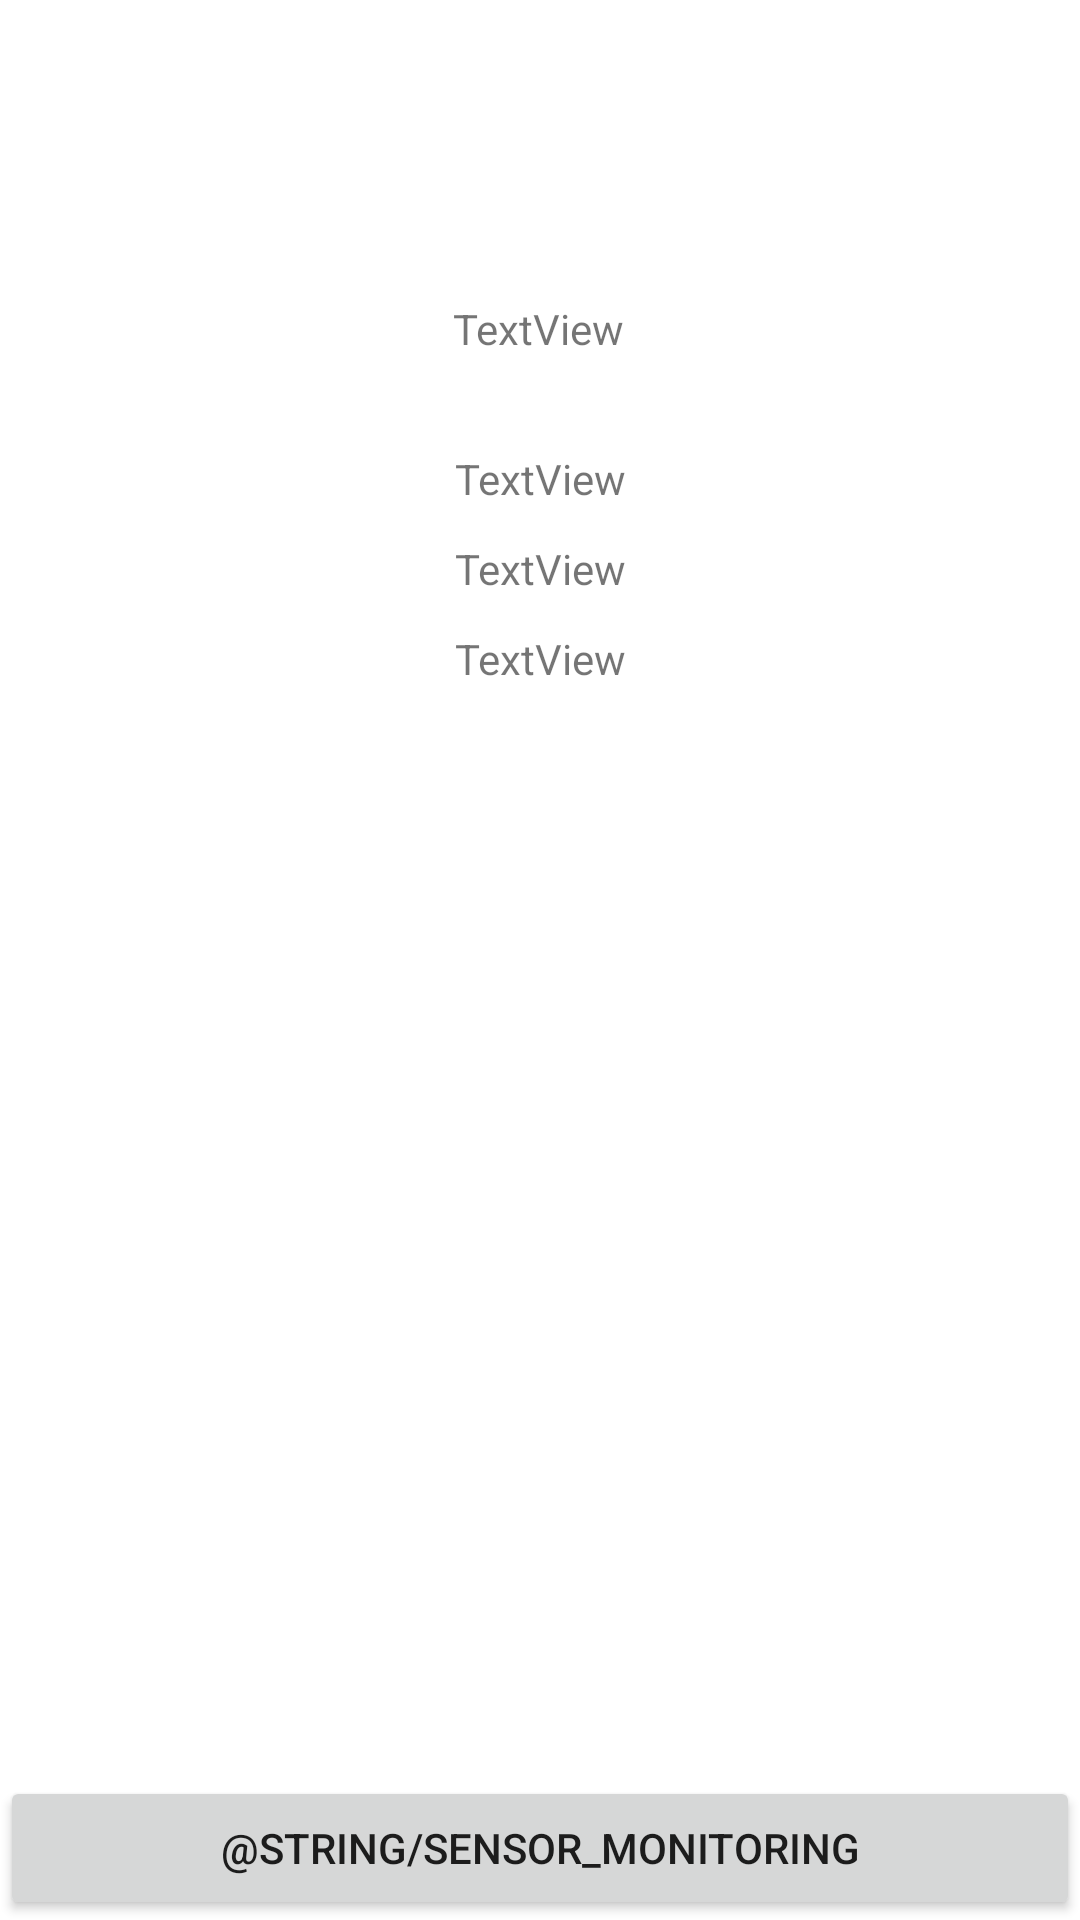

This screen was rendered from an Android layout file. Write that file and the resources it references.
<!-- AndroidManifest.xml: application theme Theme.MUF_Abschlussprojekt -->
<!-- res/layout/fragment_sensoroutput.xml -->
<?xml version="1.0" encoding="utf-8"?>
<androidx.constraintlayout.widget.ConstraintLayout xmlns:android="http://schemas.android.com/apk/res/android"
    xmlns:app="http://schemas.android.com/apk/res-auto"
    xmlns:tools="http://schemas.android.com/tools"
    android:id="@+id/linearLayout"
    android:layout_width="match_parent"
    android:layout_height="match_parent">


    <Button
        android:id="@+id/button_output"
        android:layout_width="match_parent"
        android:layout_height="wrap_content"
        android:text="@string/sensor_monitoring"
        app:layout_constraintBottom_toBottomOf="parent"
        tools:layout_editor_absoluteX="0dp" />

    <TextView
        android:id="@+id/name"
        android:layout_width="wrap_content"
        android:layout_height="wrap_content"
        android:layout_marginTop="100dp"
        android:text="TextView"
        app:layout_constraintEnd_toEndOf="parent"
        app:layout_constraintHorizontal_bias="0.498"
        app:layout_constraintStart_toStartOf="parent"
        app:layout_constraintTop_toTopOf="parent" />

    <TextView
        android:id="@+id/x"
        android:layout_width="wrap_content"
        android:layout_height="wrap_content"
        android:layout_marginTop="150dp"
        android:text="TextView"
        app:layout_constraintEnd_toEndOf="parent"
        app:layout_constraintStart_toStartOf="parent"
        app:layout_constraintTop_toTopOf="parent" />

    <TextView
        android:id="@+id/y"
        android:layout_width="wrap_content"
        android:layout_height="wrap_content"
        android:layout_marginTop="180dp"
        android:text="TextView"
        app:layout_constraintEnd_toEndOf="parent"
        app:layout_constraintStart_toStartOf="parent"
        app:layout_constraintTop_toTopOf="parent" />

    <TextView
        android:id="@+id/z"
        android:layout_width="wrap_content"
        android:layout_height="wrap_content"
        android:layout_marginTop="210dp"
        android:text="TextView"
        app:layout_constraintEnd_toEndOf="parent"
        app:layout_constraintStart_toStartOf="parent"
        app:layout_constraintTop_toTopOf="parent" />

</androidx.constraintlayout.widget.ConstraintLayout>
<!-- resources referenced by this layout -->
<resources>
  <style name="Theme.MUF_Abschlussprojekt" parent="Theme.MaterialComponents.DayNight.DarkActionBar">
          
          <item name="colorPrimary">@color/purple_500</item>
          <item name="colorPrimaryVariant">@color/purple_700</item>
          <item name="colorOnPrimary">@color/white</item>
          
          <item name="colorSecondary">@color/teal_200</item>
          <item name="colorSecondaryVariant">@color/teal_700</item>
          <item name="colorOnSecondary">@color/black</item>
          
          <item name="android:statusBarColor" tools:targetApi="l">?attr/colorPrimaryVariant</item>
          
      </style>
  <!-- not gathered from this repository: default colours our renderer supplied (Android Studio template values) -->
  <color name="purple_500">#FF6200EE</color>
  <color name="purple_700">#FF3700B3</color>
  <color name="teal_200">#FF03DAC5</color>
  <color name="teal_700">#FF018786</color>
  <color name="black">#FF000000</color>
  <color name="white">#FFFFFFFF</color>
</resources>
